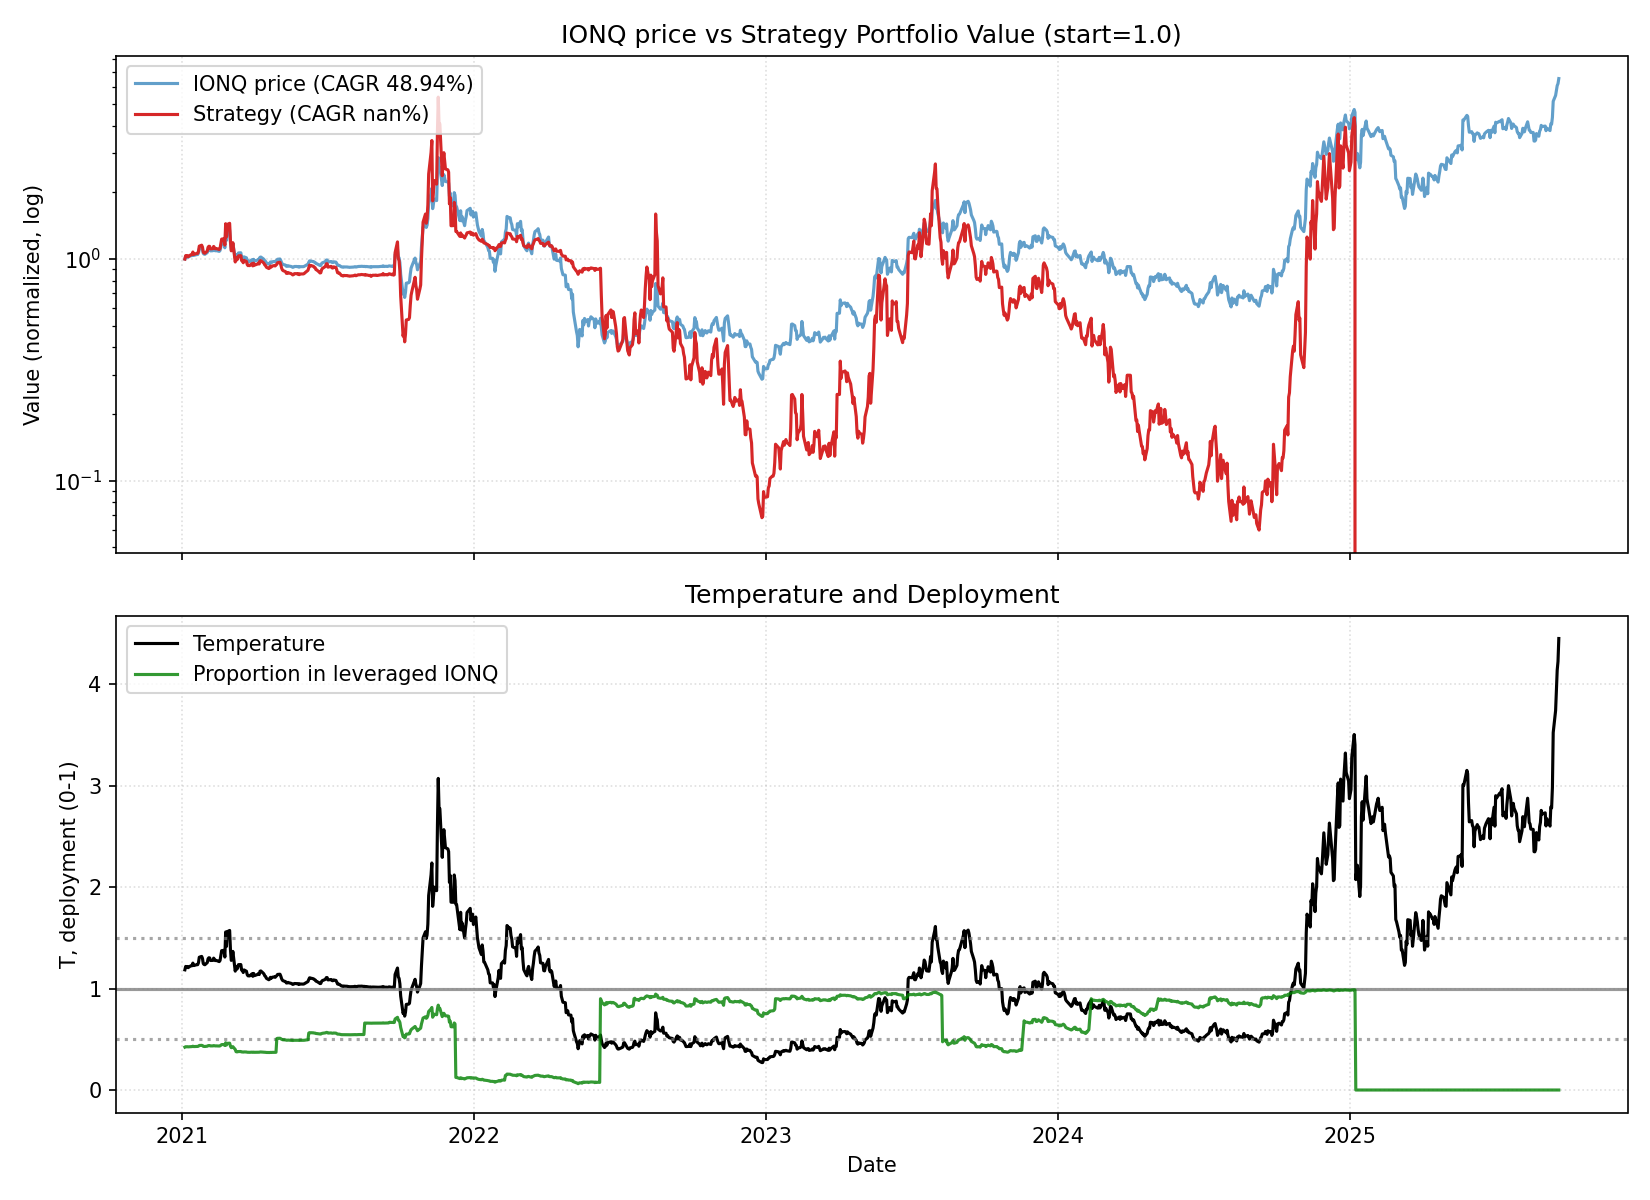

Values plotted in this chart, from the file beside it:
date, close, ret, ret_3, ret_6, ret_12, ret_22, temp, temp_ch_11, temp_ch_22, vol_22, vol_66, rate, yc_spread, credit_spread, yc_change_22, credit_change_22, port_unlevered, port_tqqq, port_cash, port_total, deployed_p, base_p, target_p
2021-01-04, 10.8, 0.0, , , , , 1.184, , , , , 0.08, 0.82, 2.19, , , 0.8661, 0.1339, 0.0, 1, 0.4226, 0.4226, 0.4226
2021-01-05, 11.11, 0.0287, , , , , 1.218, , , , , 0.08, 0.83, 2.23, , , 0.891, 0.1454, 0.0, 1.036, 0.4269, 0.3736, 0.3736
2021-01-06, 11.05, -0.0054, 0.02315, , , , 1.211, , , , , 0.08, 0.9, 2.27, , , 0.8862, 0.143, 0.0, 1.029, 0.426, 0.3838, 0.3838
2021-01-07, 11.11, 0.00543, 0.0, , , , 1.217, , , , , 0.08, 0.94, 2.23, , , 0.891, 0.1454, 0.0, 1.036, 0.4268, 0.3748, 0.3748
2021-01-08, 11.01, -0.009001, -0.00362, , , , 1.206, , , , , 0.08, 0.99, 2.19, , , 0.883, 0.1414, 0.0, 1.024, 0.4254, 0.3913, 0.3913
2021-01-11, 11.17, 0.01453, 0.005401, 0.03426, , , 1.222, , , , , 0.08, 1.01, 2.15, , , 0.8958, 0.1476, 0.0, 1.043, 0.4276, 0.3675, 0.3675
2021-01-12, 11.18, 0.0008953, 0.01544, 0.006301, , , 1.223, , , , , 0.08, 1.01, 2.16, , , 0.8966, 0.148, 0.0, 1.045, 0.4278, 0.3664, 0.3664
2021-01-13, 11.2, 0.001789, 0.002686, 0.01357, , , 1.225, , , , , 0.08, 0.96, 2.13, , , 0.8982, 0.1488, 0.0, 1.047, 0.4281, 0.3638, 0.3638
2021-01-14, 11.44, 0.02143, 0.02326, 0.0297, , , 1.251, , , , , 0.08, 0.99, 2.12, , , 0.9174, 0.1583, 0.0, 1.076, 0.4315, 0.3262, 0.3262
2021-01-15, 11.22, -0.01923, 0.001786, 0.01907, , , 1.226, , , , , 0.08, 0.98, 2.13, , , 0.8998, 0.1492, 0.0, 1.049, 0.4281, 0.3618, 0.3618
2021-01-19, 11.32, 0.008913, -0.01049, 0.01343, , , 1.236, , , , , 0.08, 0.96, 2.11, , , 0.9078, 0.1532, 0.0, 1.061, 0.4296, 0.3482, 0.3482
2021-01-20, 11.32, 0.0, 0.008913, 0.01252, 0.04815, , 1.235, 0.04278, , , , 0.08, 0.97, 2.11, , , 0.9078, 0.1532, 0.0, 1.061, 0.4296, 0.3487, 0.3487
2021-01-21, 11.5, 0.0159, 0.0159, 0.02679, 0.0351, , 1.254, 0.02981, , , , 0.08, 0.99, 2.12, , , 0.9223, 0.1605, 0.0, 1.083, 0.4321, 0.3207, 0.3207
2021-01-22, 12.0, 0.04348, 0.06007, 0.04895, 0.08597, , 1.309, 0.08042, , , , 0.08, 0.97, 2.14, , , 0.9623, 0.1814, 0.0, 1.144, 0.4391, 0.2418, 0.2418
2021-01-25, 12.09, 0.0075, 0.0513, 0.07754, 0.08821, , 1.317, 0.08195, , , , 0.08, 0.92, 2.15, , , 0.9696, 0.1855, 0.0, 1.155, 0.4404, 0.2294, 0.2294
2021-01-26, 11.91, -0.01489, -0.0075, 0.05212, 0.08174, , 1.297, 0.07552, , , , 0.08, 0.94, 2.16, , , 0.9551, 0.1772, 0.0, 1.132, 0.4376, 0.2586, 0.2586
2021-01-27, 11.45, -0.03862, -0.05294, 0.01148, 0.02507, , 1.247, 0.01982, , , , 0.08, 0.92, 2.16, , , 0.9182, 0.1566, 0.0, 1.075, 0.4305, 0.3322, 0.3322
2021-01-28, 11.37, -0.006987, -0.04534, -0.0113, 0.01699, , 1.237, 0.01179, , , , 0.08, 0.95, 2.17, , , 0.9118, 0.1533, 0.0, 1.065, 0.4293, 0.3454, 0.3454
2021-01-29, 11.35, -0.001759, -0.008734, -0.05417, 0.01339, , 1.235, 0.008207, , , , 0.08, 1.0, 2.17, , , 0.9102, 0.1525, 0.0, 1.063, 0.429, 0.3492, 0.3492
2021-02-01, 11.55, 0.01762, 0.01583, -0.04467, 0.009615, , 1.255, 0.003805, , , , 0.08, 0.98, 2.19, , , 0.9263, 0.1606, 0.0, 1.087, 0.4318, 0.3192, 0.3192
2021-02-02, 11.9, 0.0303, 0.04846, -0.0008396, 0.06061, , 1.293, 0.0545, , , , 0.08, 1.01, 2.18, , , 0.9543, 0.1752, 0.0, 1.13, 0.4367, 0.2644, 0.2644
2021-02-03, 12.0, 0.008403, 0.03896, 0.04803, 0.06007, 0.1111, 1.303, 0.05498, 0.1005, 0.01801, , 0.08, 1.04, 2.17, , , 0.9623, 0.1796, 0.0, 1.142, 0.4382, 0.2492, 0.2492
2021-02-04, 11.99, -0.0008334, 0.007563, 0.05453, 0.05919, 0.07921, 1.302, 0.05411, 0.06888, 0.01802, , 0.08, 1.04, 2.19, 0.22, 0.0, 0.9615, 0.1791, 0.0, 1.141, 0.438, 0.2514, 0.2514
2021-02-05, 11.76, -0.01918, -0.02, 0.03612, 0.02261, 0.06425, 1.277, 0.0177, 0.05407, 0.0179, , 0.08, 1.1, 2.18, 0.27, -0.05, 0.9431, 0.1688, 0.0, 1.112, 0.4345, 0.2883, 0.2883
2021-02-08, 11.78, 0.001701, -0.01751, 0.01991, -0.01833, 0.06031, 1.278, -0.02367, 0.04948, 0.01781, , 0.08, 1.08, 2.14, 0.18, -0.13, 0.9447, 0.1697, 0.0, 1.114, 0.4348, 0.287, 0.287
2021-02-09, 11.99, 0.01783, 0.01956, 0.007563, -0.008271, 0.08901, 1.3, -0.01303, 0.07789, 0.01809, , 0.08, 1.07, 2.15, 0.13, -0.08, 0.9615, 0.1787, 0.0, 1.14, 0.4378, 0.2544, 0.2544
2021-02-10, 11.88, -0.009174, 0.008489, -0.01, -0.002519, 0.06356, 1.288, -0.007305, 0.05338, 0.01809, , 0.08, 1.04, 2.16, 0.05, -0.03, 0.9527, 0.1738, 0.0, 1.127, 0.4362, 0.2724, 0.2724
2021-02-11, 11.77, -0.009259, -0.01835, -0.01835, 0.02795, 0.05277, 1.275, 0.02302, 0.04269, 0.01812, , 0.08, 1.05, 2.18, 0.04, 0.03, 0.9439, 0.169, 0.0, 1.113, 0.4346, 0.2903, 0.2903
2021-02-12, 11.8, 0.002549, -0.006734, 0.003401, 0.03782, 0.05357, 1.278, 0.03284, 0.04349, 0.01812, , 0.08, 1.09, 2.19, 0.08, 0.03, 0.9463, 0.1702, 0.0, 1.117, 0.435, 0.2862, 0.2862
2021-02-16, 11.7, -0.008475, -0.005947, -0.006791, 0.03084, 0.02273, 1.266, 0.0249, 0.01196, 0.01827, , 0.08, 1.17, 2.15, 0.21, 0.02, 0.9383, 0.1659, 0.0, 1.104, 0.4335, 0.3044, 0.3044
2021-02-17, 11.81, 0.009402, 0.0008475, -0.01501, 0.02251, 0.05258, 1.277, 0.01728, 0.04151, 0.01784, , 0.08, 1.18, 2.13, 0.19, 0.01, 0.9471, 0.1706, 0.0, 1.118, 0.4351, 0.2876, 0.2876
2021-02-18, 12.24, 0.03641, 0.04615, 0.0303, 0.02857, 0.08127, 1.323, 0.02331, 0.07092, 0.01867, , 0.08, 1.18, 2.13, 0.2, 0.0, 0.9816, 0.1892, 0.0, 1.171, 0.4411, 0.2205, 0.2205
2021-02-19, 12.71, 0.0384, 0.07621, 0.07986, 0.05917, 0.1228, 1.374, 0.05375, 0.112, 0.02004, , 0.08, 1.23, 2.14, 0.27, 0.03, 1.019, 0.211, 0.0, 1.23, 0.4477, 0.1471, 0.1471
2021-02-22, 12.75, 0.003147, 0.04167, 0.08051, 0.06339, 0.1087, 1.377, 0.05727, 0.09738, 0.02001, , 0.08, 1.26, 2.16, 0.29, 0.05, 1.022, 0.213, 0.0, 1.235, 0.4483, 0.1427, 0.1427
2021-02-23, 12.14, -0.04784, -0.04485, 0.03761, 0.03231, 0.01167, 1.31, 0.02637, 0.00134, 0.02286, , 0.08, 1.26, 2.2, 0.27, 0.08, 0.9736, 0.1824, 0.0, 1.156, 0.4385, 0.2393, 0.2393
2021-02-24, 14.44, 0.1895, 0.1325, 0.2227, 0.2258, 0.1944, 1.558, 0.2195, 0.1829, 0.04536, , 0.08, 1.26, 2.22, 0.29, 0.08, 1.158, 0.2861, 0.0, 1.444, 0.4654, 0.1237, 0.1237
2021-02-25, 13.12, -0.09141, 0.08072, 0.0719, 0.09425, 0.1016, 1.415, 0.08865, 0.09105, 0.0502, , 0.08, 1.37, 2.12, 0.45, -0.03, 1.052, 0.2076, 0.0, 1.26, 0.4432, 0.1237, 0.1237
2021-02-26, 14.47, 0.1029, 0.002078, 0.1385, 0.218, 0.2638, 1.56, 0.2118, 0.2517, 0.05412, , 0.08, 1.3, 2.12, 0.36, -0.04, 1.16, 0.2717, 0.0, 1.432, 0.4598, 0.1237, 0.1237
2021-03-01, 14.6, 0.008984, 0.1128, 0.1451, 0.2404, 0.2841, 1.573, 0.2333, 0.271, 0.05302, , 0.07, 1.32, 2.13, 0.4, -0.03, 1.171, 0.279, 0.0, 1.45, 0.4616, 0.1237, 0.1237
2021-03-02, 12.86, -0.1192, -0.1113, 0.05931, 0.08983, 0.133, 1.385, 0.08356, 0.1215, 0.05991, , 0.07, 1.29, 2.15, 0.34, -0.02, 1.031, 0.1792, 0.0, 1.211, 0.432, 0.1306, 0.1306
2021-03-03, 11.87, -0.07698, -0.187, -0.178, 0.01453, 0.02771, 1.278, 0.009662, 0.01787, 0.06254, , 0.07, 1.33, 2.14, 0.33, -0.03, 0.9519, 0.1378, 0.0, 1.09, 0.4176, 0.2865, 0.2865
2021-03-04, 11.97, 0.008425, -0.06921, -0.08765, 0.01355, 0.005882, 1.288, 0.008685, -0.003747, 0.06248, , 0.07, 1.4, 2.13, 0.42, -0.06, 0.9599, 0.1413, 0.0, 1.101, 0.4189, 0.2715, 0.2715
2021-03-05, 12.7, 0.06099, 0.06992, -0.1223, 0.03758, 0.05833, 1.366, 0.0326, 0.0482, 0.06344, , 0.07, 1.42, 2.13, 0.41, -0.05, 1.018, 0.1671, 0.0, 1.186, 0.4273, 0.1576, 0.1576
2021-03-08, 10.9, -0.1417, -0.08939, -0.2534, -0.1424, -0.09091, 1.172, -0.1471, -0.1002, 0.0707, , 0.07, 1.42, 2.14, 0.38, -0.03, 0.8741, 0.09607, 0.0, 0.9702, 0.3993, 0.4414, 0.4414
2021-03-09, 11.31, 0.03761, -0.1094, -0.1205, -0.1129, -0.03827, 1.215, -0.1172, -0.04808, 0.0712, , 0.07, 1.38, 2.16, 0.34, -0.03, 0.9463, 0.06762, 0.0, 1.014, 0.3778, 0.3778, 0.3778
2021-03-10, 11.08, -0.02034, 0.01651, -0.06655, -0.08731, -0.05942, 1.19, -0.09169, -0.06843, 0.07122, , 0.07, 1.37, 2.17, 0.27, -0.01, 0.9271, 0.0635, 0.0, 0.9906, 0.3761, 0.4144, 0.4144
2021-03-11, 11.2, 0.01083, -0.009726, -0.06433, -0.2244, -0.06589, 1.203, -0.2281, -0.07483, 0.07126, , 0.07, 1.4, 2.18, 0.32, 0.04, 0.9371, 0.06556, 0.0, 1.003, 0.3769, 0.3961, 0.3961
2021-03-12, 11.51, 0.02768, 0.03881, -0.0937, -0.1227, -0.03114, 1.236, -0.1269, -0.04042, 0.0714, , 0.07, 1.5, 2.19, 0.43, 0.04, 0.963, 0.071, 0.0, 1.034, 0.3791, 0.3482, 0.3482
2021-03-15, 11.53, 0.001738, 0.02946, 0.0578, -0.2032, -0.02039, 1.236, -0.2075, -0.03039, 0.07137, , 0.07, 1.48, 2.18, 0.44, 0.02, 0.9647, 0.07136, 0.0, 1.036, 0.3793, 0.3468, 0.3468
2021-03-16, 11.02, -0.04423, -0.04257, -0.02564, -0.2452, -0.0661, 1.181, -0.2488, -0.07563, 0.072, , 0.07, 1.47, 2.19, 0.42, 0.01, 0.922, 0.06189, 0.0, 0.9839, 0.3753, 0.4271, 0.4271
2021-03-17, 11.0, -0.001815, -0.04597, -0.00722, -0.1446, -0.05983, 1.179, -0.1487, -0.06853, 0.07199, , 0.07, 1.5, 2.23, 0.41, 0.04, 0.9204, 0.06155, 0.0, 0.9819, 0.3751, 0.4307, 0.4307
2021-03-18, 10.81, -0.01727, -0.01906, -0.03482, -0.0893, -0.08467, 1.158, -0.09367, -0.09315, 0.07206, , 0.07, 1.55, 2.17, 0.38, 0.02, 0.9045, 0.05836, 0.0, 0.9628, 0.3737, 0.461, 0.461
2021-03-19, 11.05, 0.0222, 0.004545, -0.03997, -0.07686, -0.09722, 1.183, -0.08129, -0.1056, 0.0722, , 0.07, 1.58, 2.1, 0.4, -0.03, 0.9245, 0.06224, 0.0, 0.9868, 0.3754, 0.424, 0.424
2021-03-22, 10.94, -0.009955, 0.01203, -0.05117, -0.1386, -0.1393, 1.171, -0.1433, -0.1478, 0.07175, , 0.07, 1.54, 2.08, 0.36, -0.05, 0.9153, 0.06038, 0.0, 0.9757, 0.3746, 0.4429, 0.4429
2021-03-23, 10.63, -0.02834, -0.03801, -0.03539, -0.02477, -0.1663, 1.137, -0.02945, -0.174, 0.07134, , 0.07, 1.48, 2.11, 0.25, -0.03, 0.8894, 0.05525, 0.0, 0.9446, 0.3723, 0.4917, 0.4917
2021-03-24, 10.52, -0.01035, -0.03839, -0.04364, -0.06985, -0.1334, 1.125, -0.07431, -0.1415, 0.07132, , 0.07, 1.48, 2.1, 0.22, -0.06, 0.8802, 0.05353, 0.0, 0.9337, 0.3716, 0.5094, 0.5094
2021-03-25, 10.56, 0.003802, -0.006585, -0.02313, -0.04693, -0.2687, 1.129, -0.0515, -0.2755, 0.07073, , 0.07, 1.49, 2.11, 0.23, -0.09, 0.8835, 0.05414, 0.0, 0.9377, 0.3718, 0.5037, 0.5037
2021-03-26, 10.52, -0.003788, 0.0, -0.04796, -0.06071, -0.1982, 1.124, -0.06522, -0.2056, 0.05605, , 0.07, 1.53, 2.09, 0.27, -0.13, 0.8802, 0.05352, 0.0, 0.9337, 0.3715, 0.5104, 0.5104
2021-03-29, 10.73, 0.01996, 0.0161, -0.0192, -0.06777, -0.2585, 1.146, -0.07283, -0.2658, 0.05358, , 0.07, 1.59, 2.08, 0.22, -0.04, 0.8978, 0.05672, 0.0, 0.9545, 0.373, 0.4794, 0.4794
2021-03-30, 10.5, -0.02144, -0.001901, -0.01223, -0.08933, -0.2808, 1.121, -0.0937, -0.2875, 0.04758, , 0.07, 1.57, 2.04, 0.27, -0.08, 0.8785, 0.05307, 0.0, 0.9316, 0.3713, 0.5157, 0.5157
... 1,124 more rows
